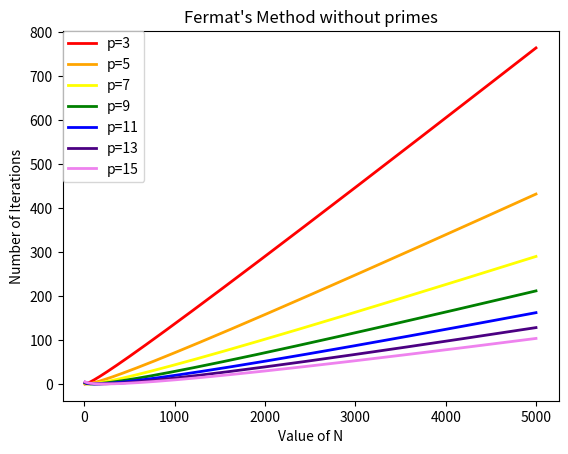

Write the Python code that produced this figure.
import math
import numpy as np
import matplotlib.pyplot as plt

def Fermat(n):
    x = math.ceil(math.sqrt(n))
    a = 0
    if n%2==0:
        return 2,n/2,a
    while True:
        y = math.sqrt(math.pow(x,2)-n)
        a=a+1
        if y==int(y):
            p = x-y
            q = x+y
            return p,q,a
        else:
            x=x+1

N = []
ferm = []

Np = []
fermp = []

for n in range (3,5001,2):
    p,q,a = Fermat(n)
    if p==1:
        Np.append(n)
        fermp.append(a)
    else:
        N.append(n)
        ferm.append(a)
        
plt.title("Fermat's Method")
plt.ylabel('Number of Iterations')
plt.xlabel('Value of N')
plt.plot(Np, fermp, 'k^', label='Prime Numbers')
plt.plot(N, ferm, 'w^', label='Composite Numbers')

plt.legend(loc=0, borderaxespad=0.)

plt.savefig('Fresult1.png',bbox_inches='tight')

plt.clf()

plt.title("Fermat's Method without primes")
plt.ylabel('Number of Iterations')
plt.xlabel('Value of N')
plt.plot(N, ferm, 'w^')

plt.plot(N, (3.0+np.asarray(N)/3.0)/2.0-np.sqrt(N), lw=2, c='red', label='p=3')
plt.plot(N, (5.0+np.asarray(N)/5.0)/2.0-np.sqrt(N), lw=2, c='orange', label='p=5')
plt.plot(N, (7.0+np.asarray(N)/7.0)/2.0-np.sqrt(N), lw=2, c='yellow', label='p=7')
plt.plot(N, (9.0+np.asarray(N)/9.0)/2.0-np.sqrt(N), lw=2, c='green', label='p=9')
plt.plot(N, (11.0+np.asarray(N)/11.0)/2.0-np.sqrt(N), lw=2, c='blue', label='p=11')
plt.plot(N, (13.0+np.asarray(N)/13.0)/2.0-np.sqrt(N), lw=2, c='indigo', label='p=13')
plt.plot(N, (15.0+np.asarray(N)/15.0)/2.0-np.sqrt(N), lw=2, c='violet', label='p=15')
plt.legend(loc=0, borderaxespad=0.)

plt.savefig('Fresult2.png',bbox_inches='tight')
